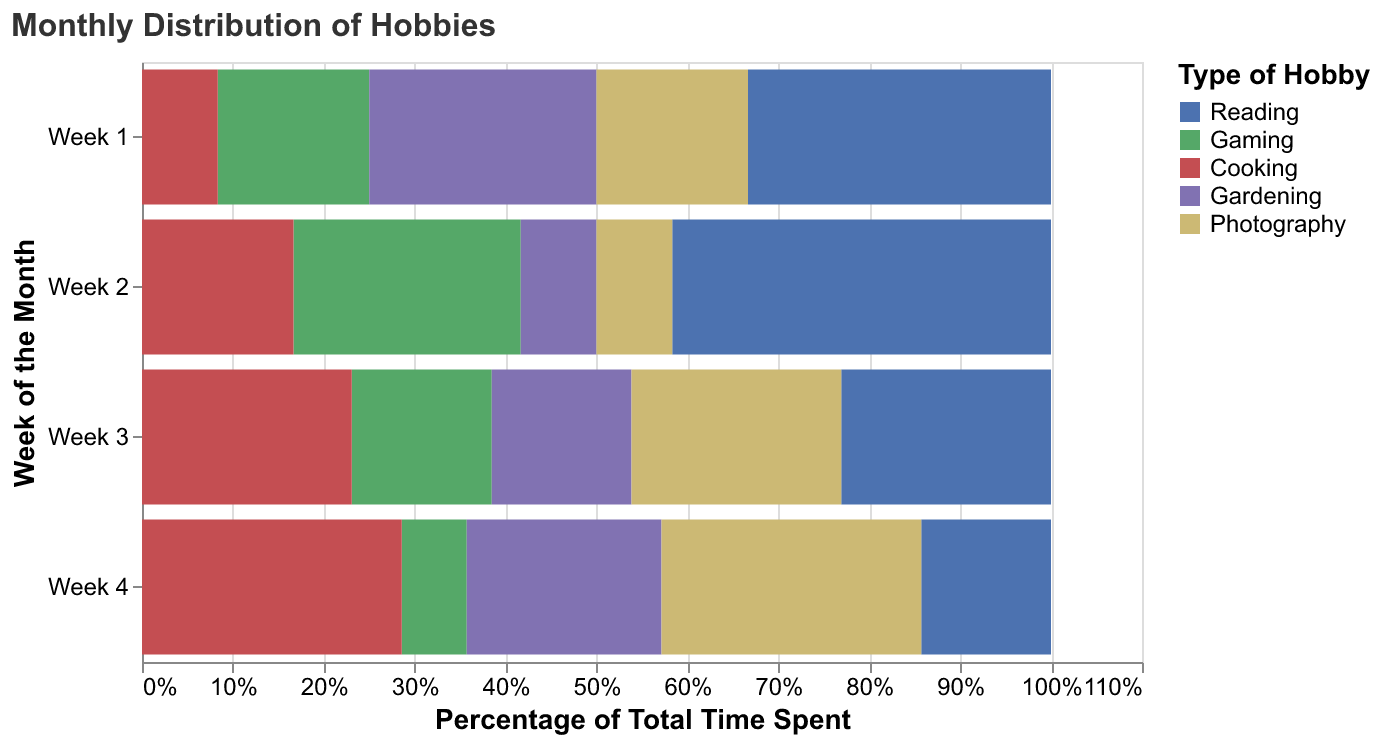

Data behind this chart, as committed beside it:
Day, Reading, Gaming, Cooking, Gardening, Photography
Week 1, 4, 2, 1, 3, 2
Week 2, 5, 3, 2, 1, 1
Week 3, 3, 2, 3, 2, 3
Week 4, 2, 1, 4, 3, 4
